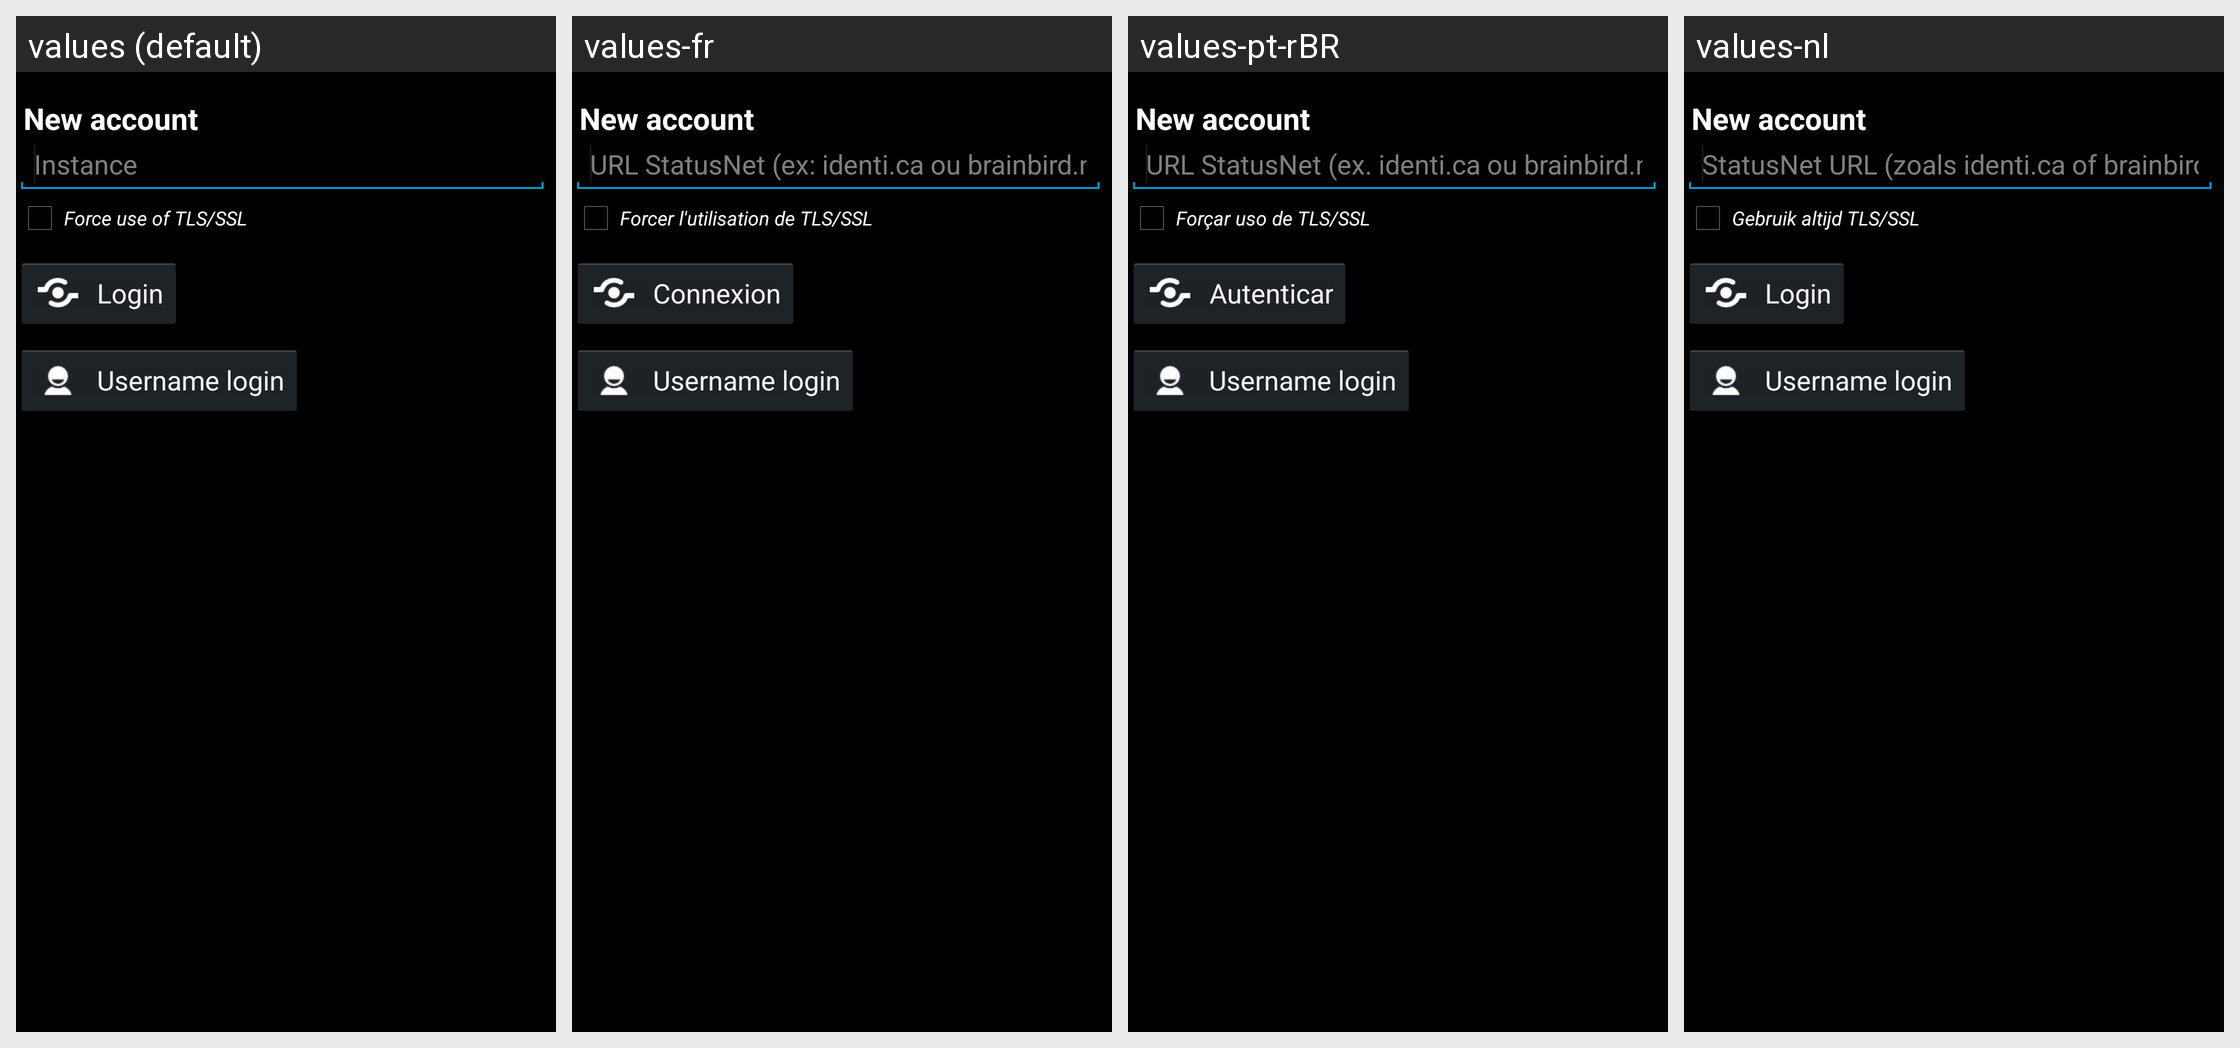

Translations of the strings shown on this Android screen, per locale in the grid:
Android screen res/layout/oauthfirststep.xml rendered under 4 locales, left to right: values (default), values-fr, values-pt-rBR, values-nl. Device: Nexus 5 (rendered at 1080×1920; each locale shown at half size, 540×960, under a caption strip naming it); theme android:Theme.Holo.
Other locales in the repository, not shown: values-de, values-es, values-it, values-nb, values-pl, values-pt, values-ru, values-zh.
Strings drawn on this screen, with the default value and each locale's value (text and hints the layout hard-codes, and strings that could not be matched under every locale, appear in the picture but are not listed):

lbl_create_account
  values: New account
  values-fr: New account  [not translated; the default value is used]
  values-pt-rBR: New account  [not translated; the default value is used]
  values-nl: New account  [not translated; the default value is used]

instance
  values: Instance
  values-fr: URL StatusNet (ex: identi.ca ou brainbird.net)
  values-pt-rBR: URL StatusNet (ex. identi.ca ou brainbird.net)
  values-nl: StatusNet URL (zoals identi.ca of brainbird.net)

label_force_ssl
  values: Force use of TLS/SSL
  values-fr: Forcer l'utilisation de TLS/SSL
  values-pt-rBR: Forçar uso de TLS/SSL
  values-nl: Gebruik altijd TLS/SSL

btn_login
  values: Login
  values-fr: Connexion
  values-pt-rBR: Autenticar
  values-nl: Login

lbl_account_login
  values: Username login
  values-fr: Username login  [not translated; the default value is used]
  values-pt-rBR: Username login  [not translated; the default value is used]
  values-nl: Username login  [not translated; the default value is used]
